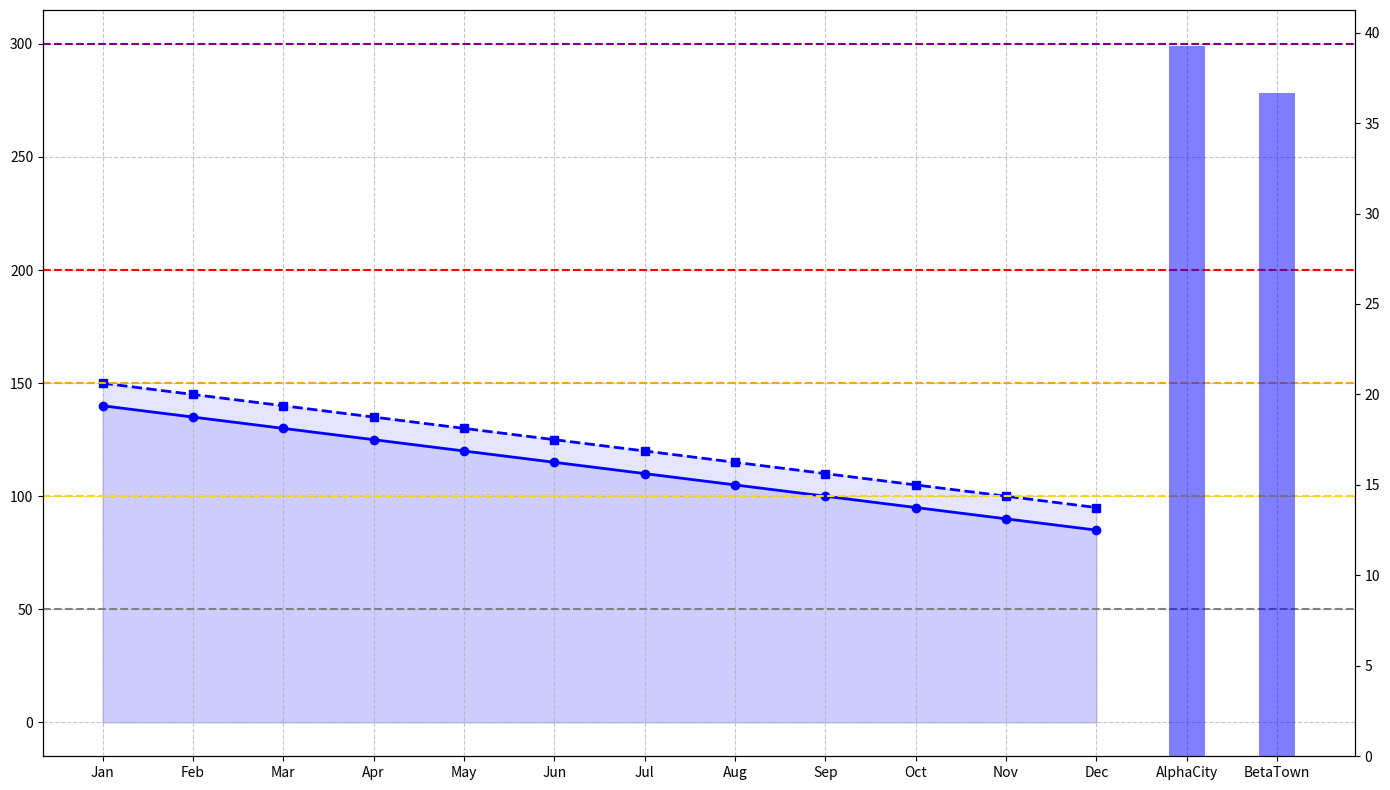

Python code for this plot:
import matplotlib.pyplot as plt
import numpy as np

months = np.array([
    'Jan', 'Feb', 'Mar', 'Apr', 'May', 'Jun', 
    'Jul', 'Aug', 'Sep', 'Oct', 'Nov', 'Dec'
])

alpha_city_aqi = np.array([140, 135, 130, 125, 120, 115, 110, 105, 100, 95, 90, 85])
beta_town_aqi = np.array([150, 145, 140, 135, 130, 125, 120, 115, 110, 105, 100, 95])

fig, ax1 = plt.subplots(figsize=(14, 8))

ax1.plot(months, alpha_city_aqi, label='AlphaCity', color='blue', marker='o', linestyle='-', linewidth=2)
ax1.plot(months, beta_town_aqi, label='BetaTown', color='blue', marker='s', linestyle='--', linewidth=2)

ax1.fill_between(months, alpha_city_aqi, color='blue', alpha=0.1)
ax1.fill_between(months, beta_town_aqi, color='blue', alpha=0.1)

# Removed textual elements such as title, labels, and annotations

ax1.axhline(y=50, color='grey', linewidth=1.5, linestyle='--')
ax1.axhline(y=100, color='gold', linewidth=1.5, linestyle='--')
ax1.axhline(y=150, color='orange', linewidth=1.5, linestyle='--')
ax1.axhline(y=200, color='red', linewidth=1.5, linestyle='--')
ax1.axhline(y=300, color='purple', linewidth=1.5, linestyle='--')

ax1.grid(True, linestyle='--', alpha=0.7)

# Removing annotation captions
# for city, aqi in [('AlphaCity', alpha_city_aqi), ('BetaTown', beta_town_aqi)]:
#     max_aqi = aqi.max()
#     min_aqi = aqi.min()
#     ax1.annotate(f"High: {max_aqi}", 
#                  (months[aqi.argmax()], max_aqi), 
#                  textcoords="offset points", xytext=(-30, 10), fontsize=10, color='blue')
#     ax1.annotate(f"Low: {min_aqi}", 
#                  (months[aqi.argmin()], min_aqi), 
#                  textcoords="offset points", xytext=(-30, -20), fontsize=10, color='blue')

ax2 = ax1.twinx()
alpha_improvement = (alpha_city_aqi[0] - alpha_city_aqi[-1]) / alpha_city_aqi[0] * 100
beta_improvement = (beta_town_aqi[0] - beta_town_aqi[-1]) / beta_town_aqi[0] * 100

improvements = np.array([alpha_improvement, beta_improvement])
cities = ['AlphaCity', 'BetaTown']
ax2.bar(cities, improvements, color='blue', alpha=0.5, width=0.4, label='Improvement %')
# Removed textual elements such as labels

# Removed legends
# ax1.legend(loc='upper left', fontsize=12)
# ax2.legend(loc='upper right', fontsize=12)

plt.tight_layout()
plt.show()
